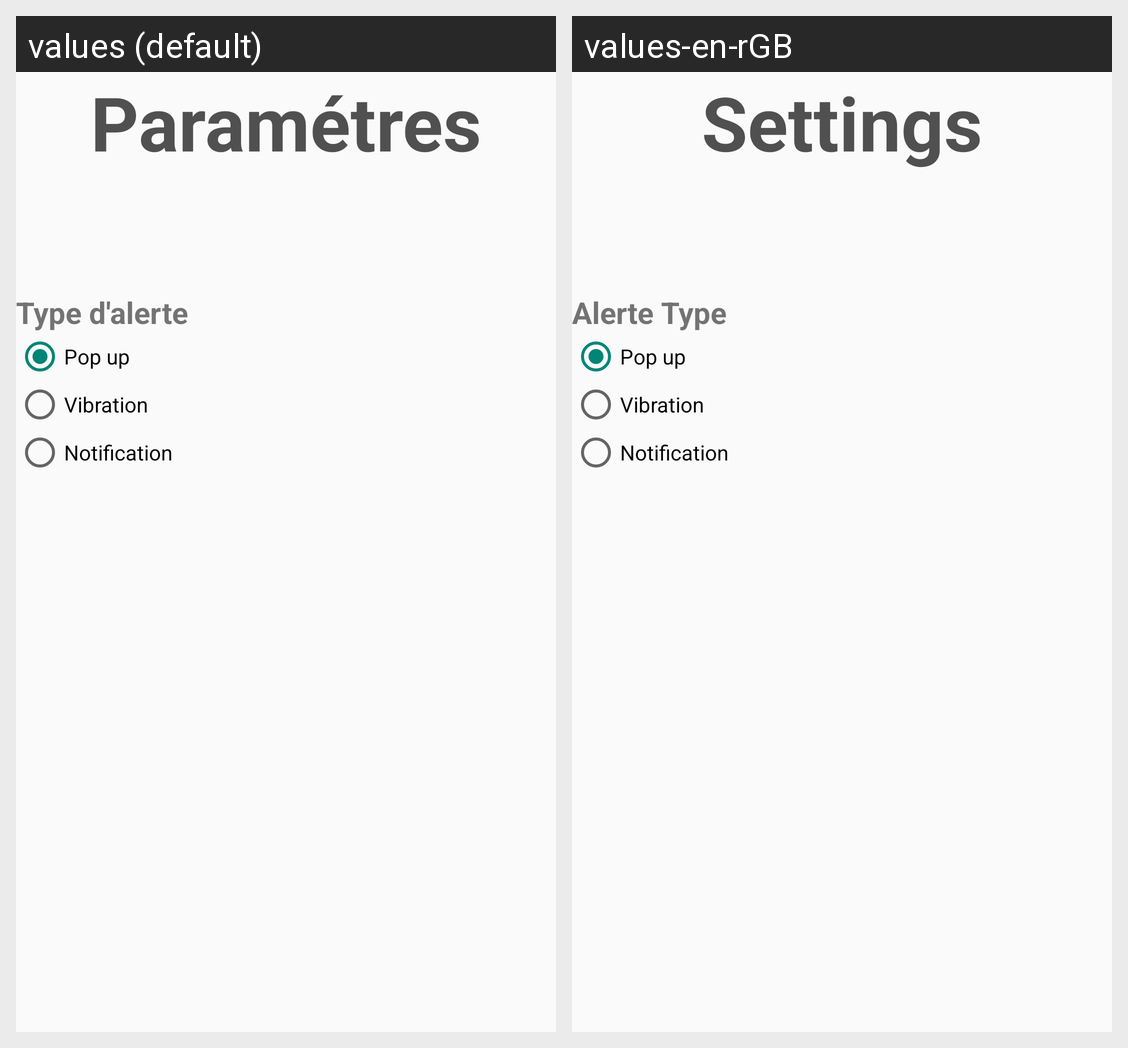

The Android screen above is rendered under two locales of the same app. Produce the string resources it draws, with the default and per-locale values.
Android screen res/layout/activity_settings.xml rendered under 2 locales, left to right: values (default), values-en-rGB. Device: Nexus 5 (rendered at 1080×1920; each locale shown at half size, 540×960, under a caption strip naming it); theme Theme.AppCompat.Light.
Strings drawn on this screen, with the default value and each locale's value (text and hints the layout hard-codes, and strings that could not be matched under every locale, appear in the picture but are not listed):

Settings
  values: Paramétres
  values-en-rGB: Settings

notification_type
  values: Type d'alerte
  values-en-rGB: Alerte Type
